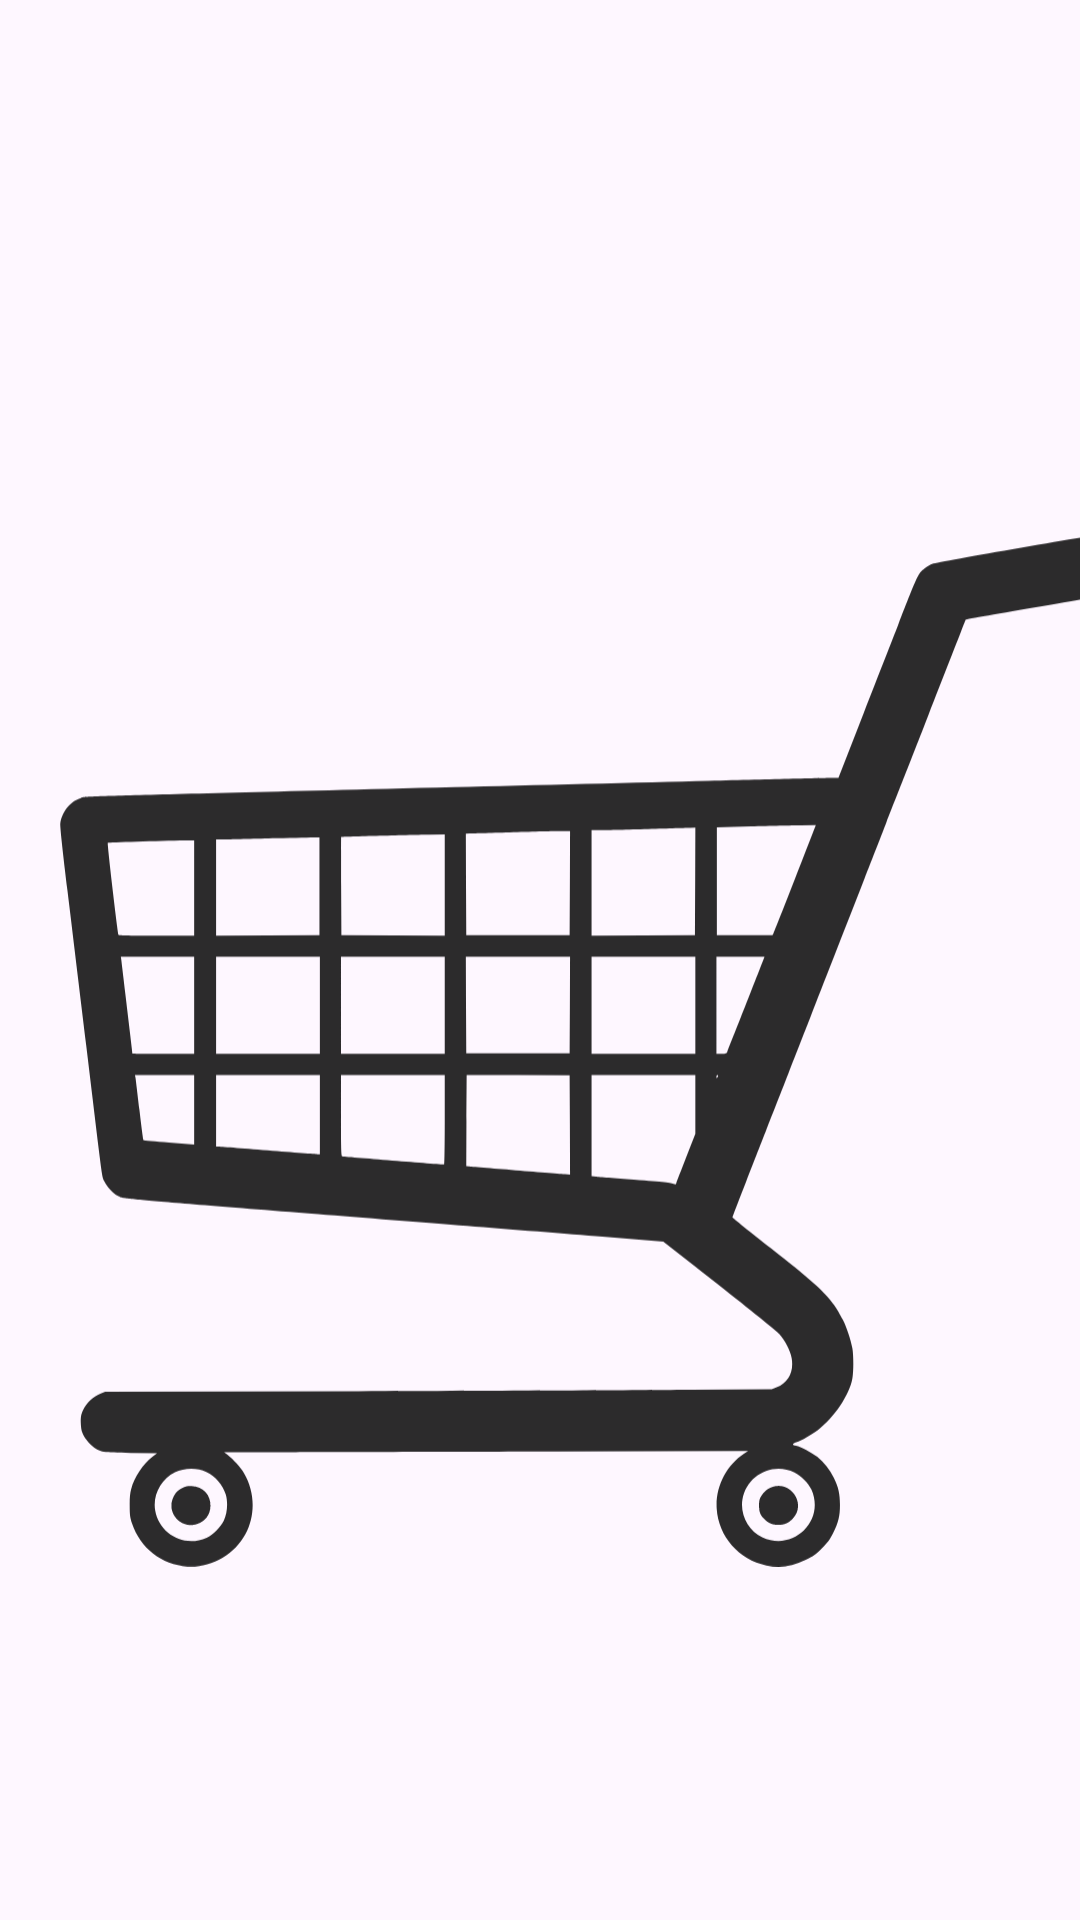

This screen was rendered from an Android layout file. Write that file and the resources it references.
<!-- AndroidManifest.xml: activity theme Theme.Inventario_v2 -->
<!-- res/layout/activity_main.xml -->
<?xml version="1.0" encoding="utf-8"?>
<androidx.coordinatorlayout.widget.CoordinatorLayout xmlns:android="http://schemas.android.com/apk/res/android"
    xmlns:app="http://schemas.android.com/apk/res-auto"
    xmlns:tools="http://schemas.android.com/tools"
    android:layout_width="match_parent"
    android:layout_height="match_parent"
    tools:context=".MainActivity"
    android:background="@drawable/loginscreenwallpaper">

    <LinearLayout
        android:layout_width="400dp"
        android:layout_height="700dp"
        android:layout_alignParentBottom="true"
        android:gravity="center">
        <ImageView
            android:layout_width="360dp"
            android:layout_height="360dp"
            android:src="@drawable/market"/>
    </LinearLayout>

</androidx.coordinatorlayout.widget.CoordinatorLayout>
<!-- resources referenced by this layout -->
<resources>
  <!-- drawable market: vector/xml drawable (drawable, 5437 chars, omitted) -->
  <style name="Theme.Inventario_v2" parent="Theme.MaterialComponents.DayNight.DarkActionBar">
          
          <item name="colorPrimary">@color/purple_500</item>
          <item name="colorPrimaryVariant">@color/purple_700</item>
          <item name="colorOnPrimary">@color/white</item>
          
          <item name="colorSecondary">@color/teal_200</item>
          <item name="colorSecondaryVariant">@color/teal_700</item>
          <item name="colorOnSecondary">@color/black</item>
          
          <item name="android:statusBarColor">?attr/colorPrimaryVariant</item>
          
      </style>
  <!-- not gathered from this repository: default colours our renderer supplied (Android Studio template values) -->
  <color name="purple_500">#FF6200EE</color>
  <color name="purple_700">#FF3700B3</color>
  <color name="teal_200">#FF03DAC5</color>
  <color name="teal_700">#FF018786</color>
  <color name="black">#FF000000</color>
  <color name="white">#FFFFFFFF</color>
</resources>
